The GitHub repository Diogo-Rodriigues/AP_Modulo2 contains a labelled image folder "dataset_cleaned" with 4 categories: biliary leaks, lithiasis, normal, stricture. Examples follow, each with its label.

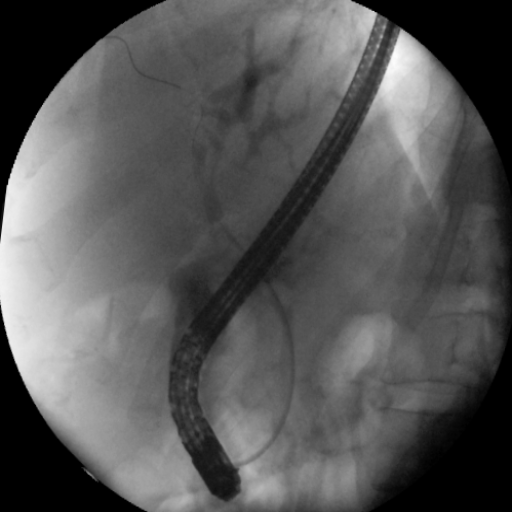
Label: biliary leaks

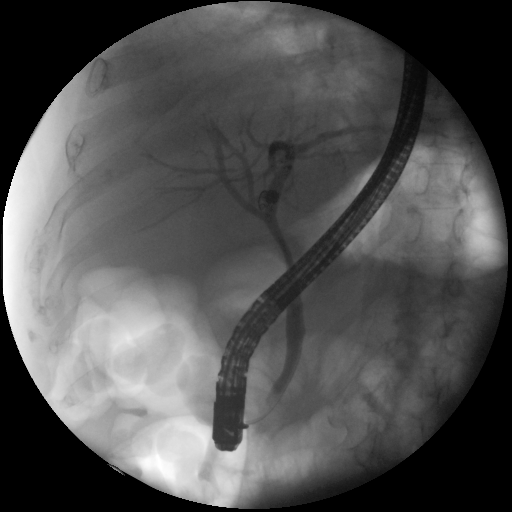
Label: normal

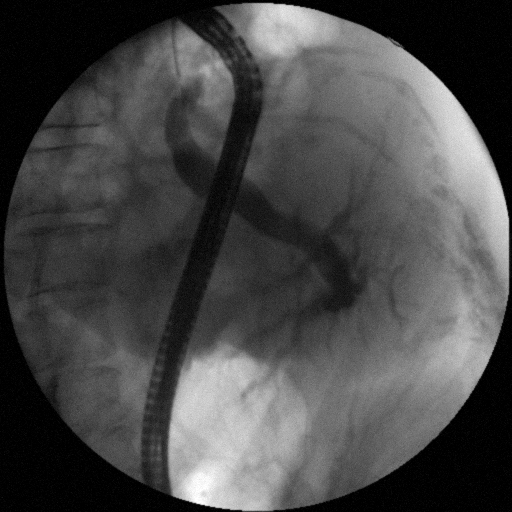
Label: normal

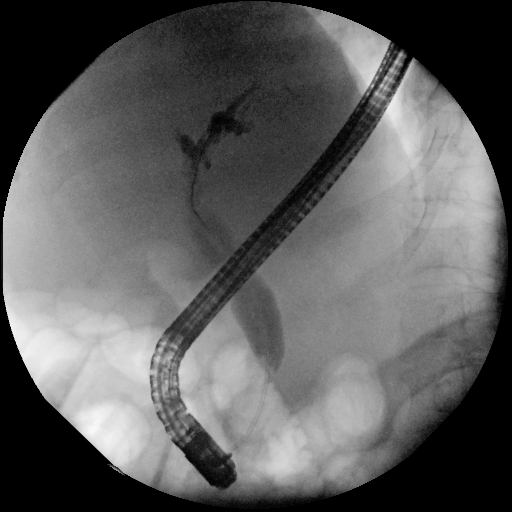
Label: stricture

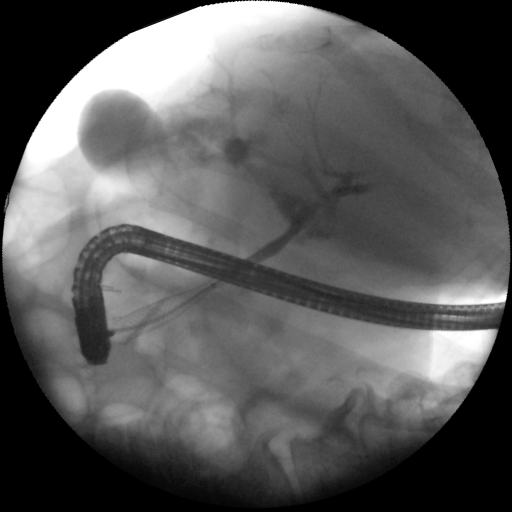
Label: biliary leaks

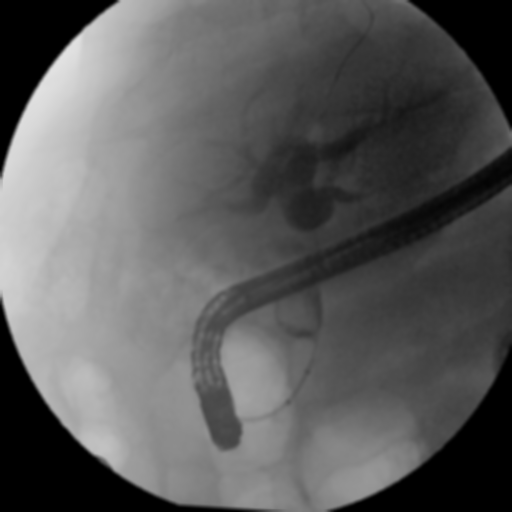
Label: lithiasis
